Image classification data set "traffic_sign_dataset" (manelpuig/my_rUBot_mecanum on GitHub). Class labels (6): forbidden, give way, left, nothing, right, stop.

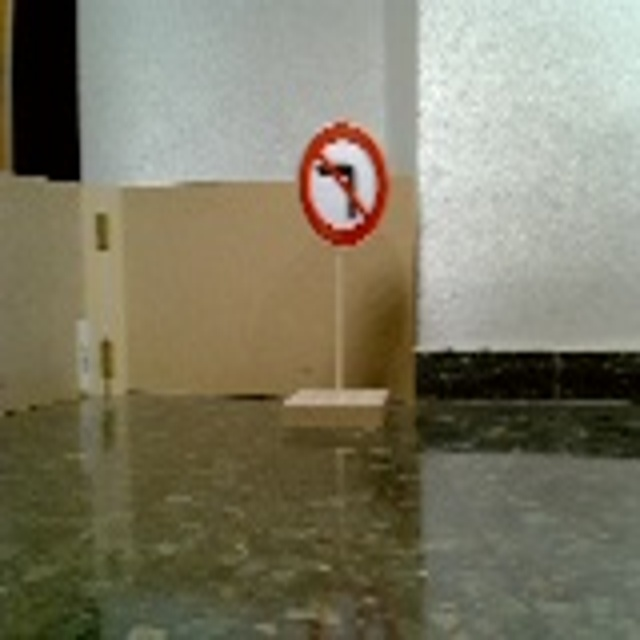
Label: left

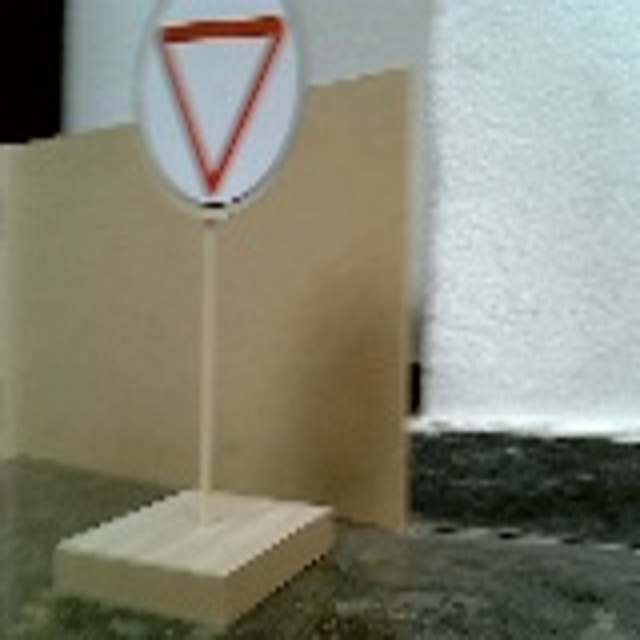
Label: give way

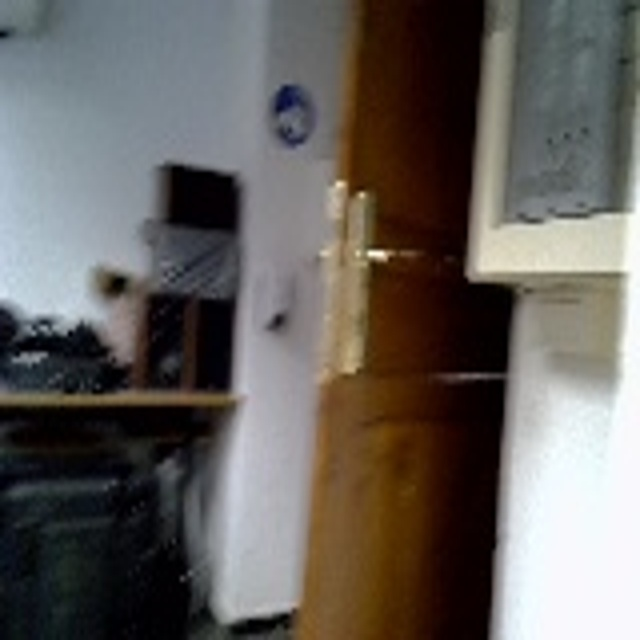
Label: nothing

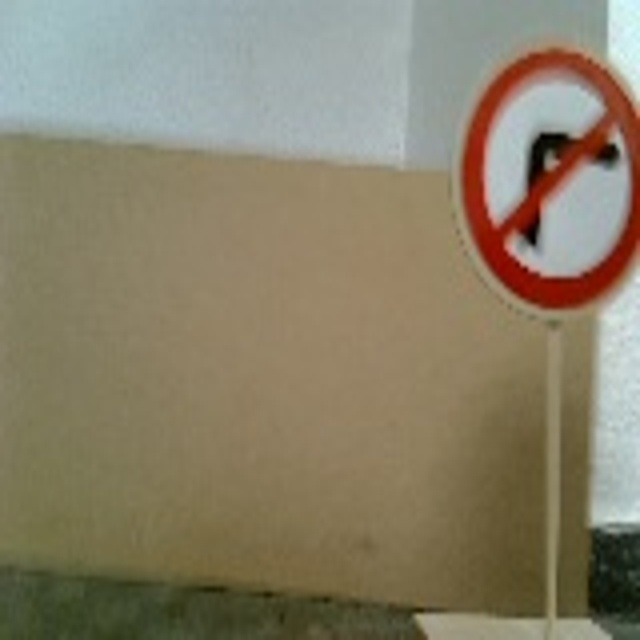
Label: right

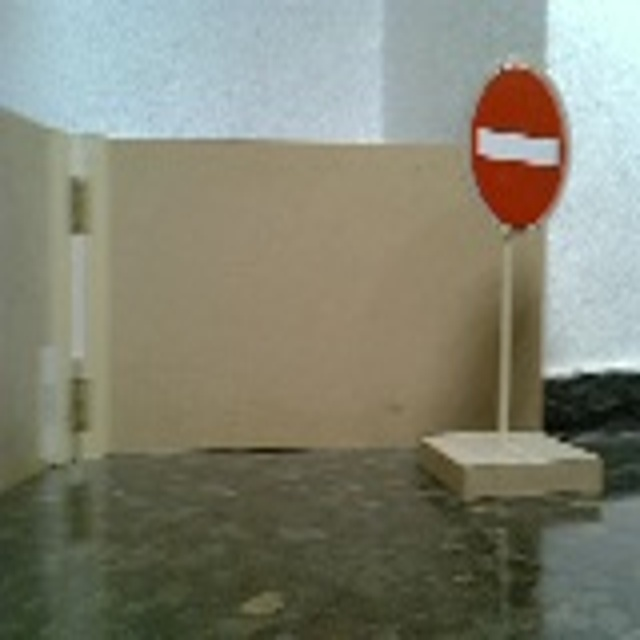
Label: forbidden

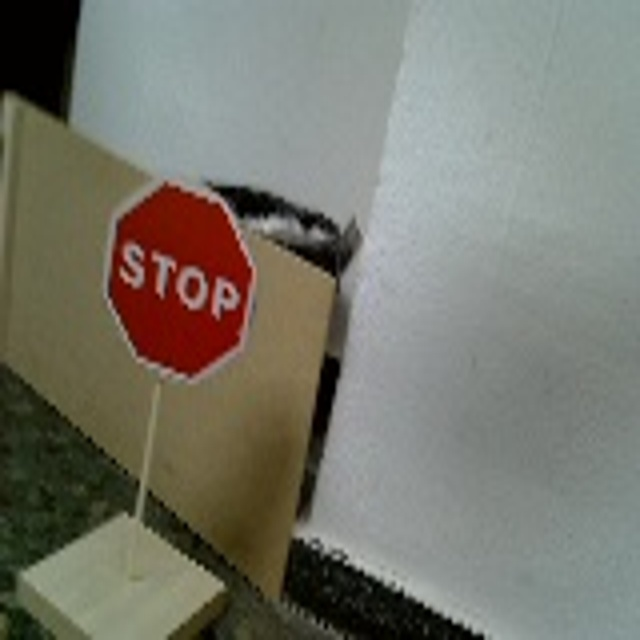
Label: stop
